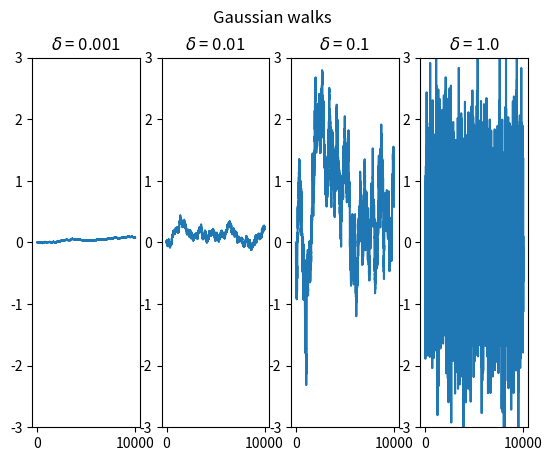

The script that saved this image:
import numpy as np
import matplotlib.pyplot as plt

N = 10_000
def walker(delta):
    x = 0
    xs = [x]
    xi = np.random.random(N)*2 - 1  # random numbers between -1 and 1
    step = xi * delta
    u = np.random.random(N)

    for i in range(N):
        x_new = x + step[i]
        alpha = np.exp((x**2 - x_new**2)/2)
        if u[i] < alpha:
            x = x_new
        xs.append(x)
    return xs

t = [i for i in range(N+1)]
deltas = [0.001, 0.01, 0.1, 1.0]
walks = [walker(delta) for delta in deltas]

fig, ax = plt.subplots(nrows=1, ncols=len(deltas))
fig.suptitle("Gaussian walks")

for i in range(len(deltas)):
    ax[i].plot(t, walks[i])
    ax[i].set_ylim(-3, 3)
    ax[i].set_title(f"$\delta$ = {deltas[i]}")

plt.show()